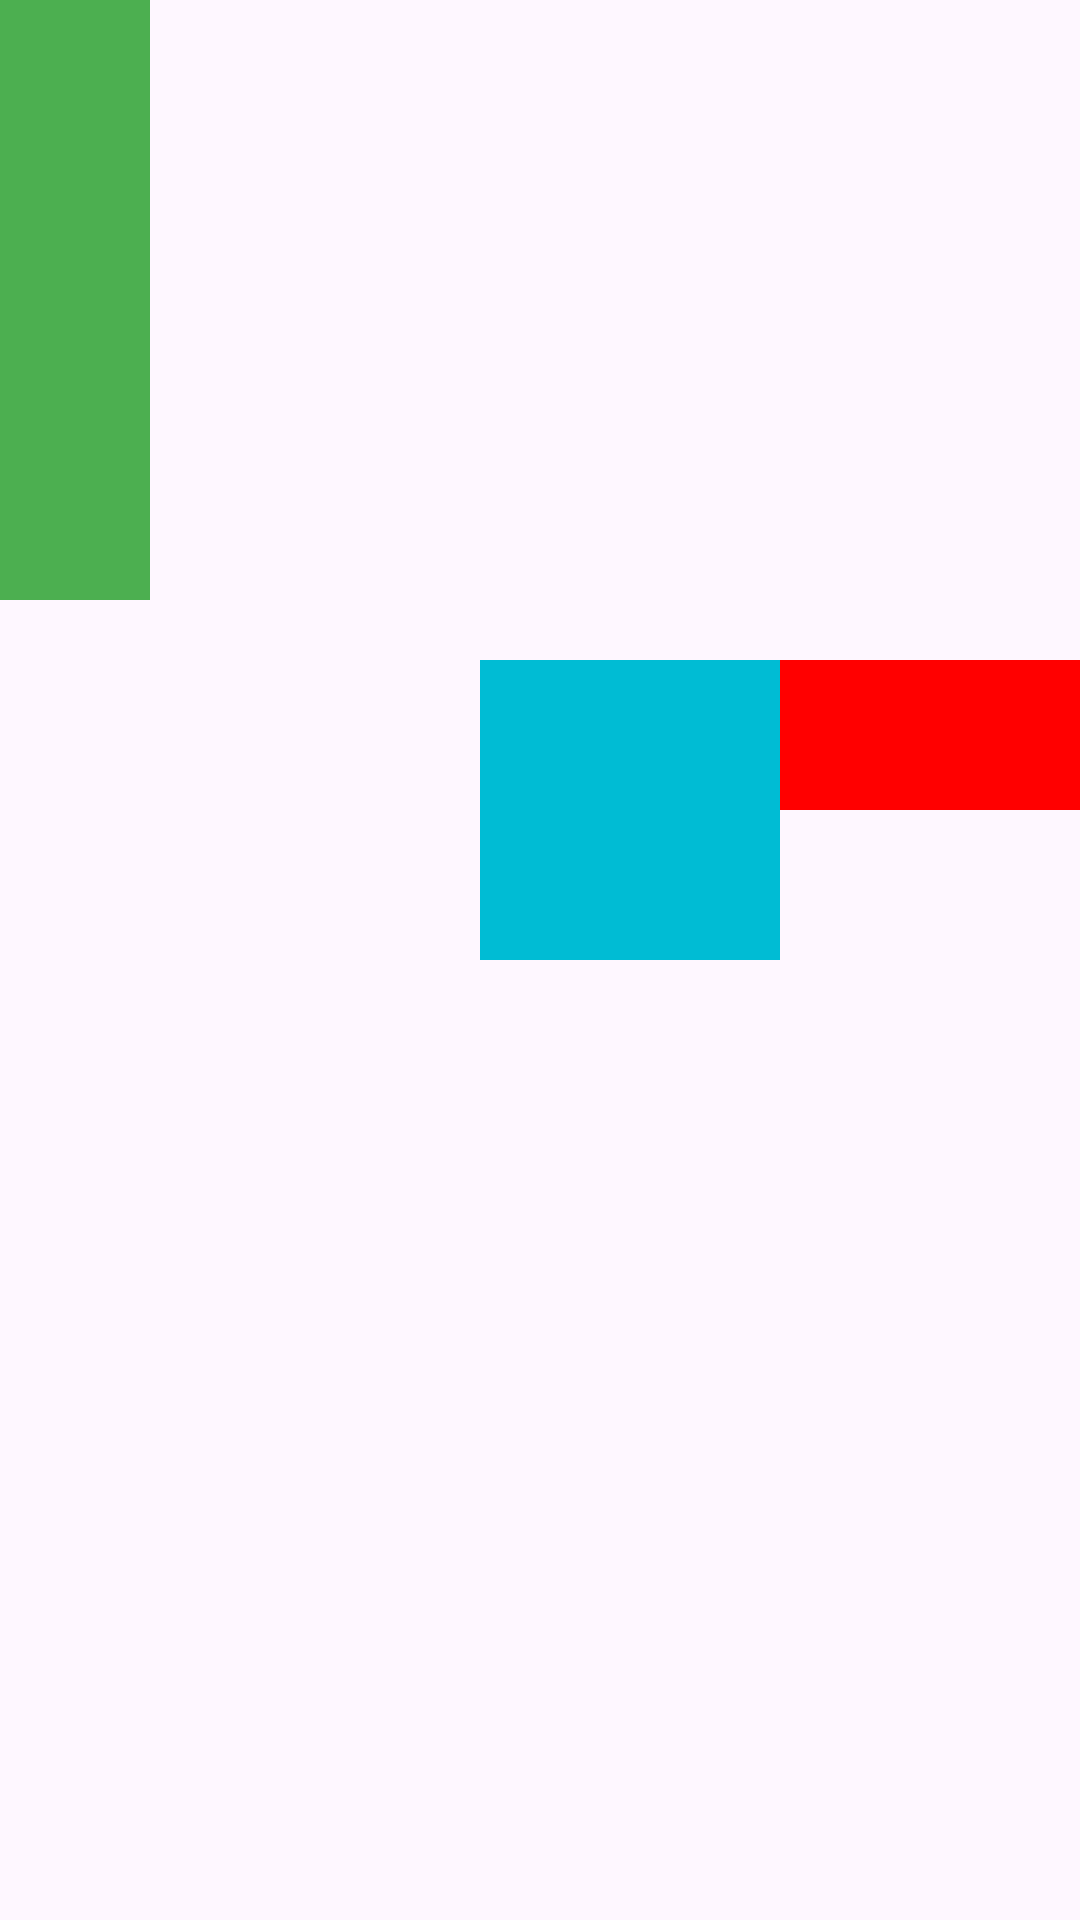

Reconstruct the res/layout file that produces this screen, plus the resources it refers to.
<!-- AndroidManifest.xml: application theme Theme.BTVNBuoi4 -->
<!-- res/layout/relative_layout2.xml -->
<?xml version="1.0" encoding="utf-8"?>
<RelativeLayout xmlns:android="http://schemas.android.com/apk/res/android"
    xmlns:app="http://schemas.android.com/apk/res-auto"
    xmlns:tools="http://schemas.android.com/tools"
    android:layout_width="match_parent"
    android:layout_height="match_parent"
    android:gravity="center|end"
    android:ignoreGravity="@id/view2"
    tools:context=".RelativeLayoutActivity">

    <View
        android:id="@+id/view1"
        android:layout_width="200dp"
        android:layout_height="50dp"
        android:background="#ff0000" />

    <View
        android:id="@+id/view2"
        android:layout_width="50dp"
        android:layout_height="200dp"
        android:background="#4CAF50" />

    <View
        android:id="@+id/view3"
        android:layout_width="100dp"
        android:layout_height="100dp"
        android:background="#00BCD4" />

</RelativeLayout>
<!-- resources referenced by this layout -->
<resources>
  <style name="Theme.BTVNBuoi4" parent="Base.Theme.BTVNBuoi4" />
  <style name="Base.Theme.BTVNBuoi4" parent="Theme.Material3.DayNight.NoActionBar">
          
          
      </style>
</resources>
